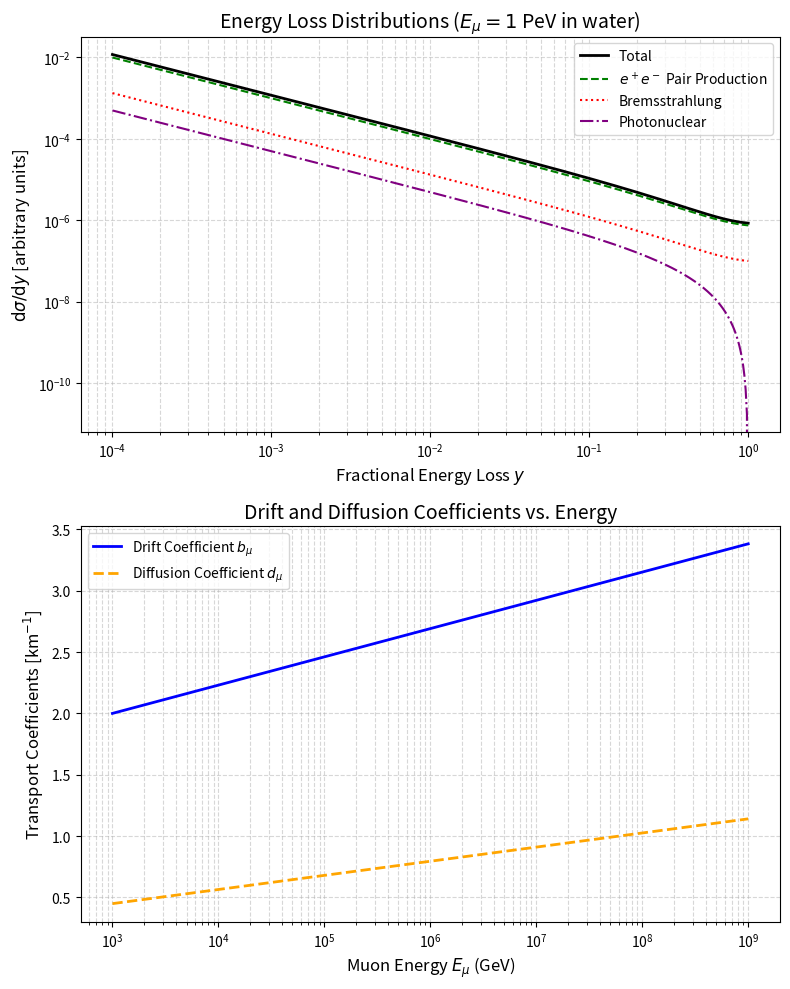

The script that saved this image:
import numpy as np
import matplotlib.pyplot as plt

# Constants and grid for fractional energy loss y
y = np.logspace(-4, 0, 500)
E_mu = 1e6  # Muon energy in GeV (1 PeV)

# 1. Toy/Parametrized Differential Cross-sections dsigma/dy (approximate shapes)
# e+e- pair production (dominant at low y, ~ (1-y)/y)
dsigma_pp = (1.0 / y) * (1.0 - y + 0.75 * y**2) * 1e-6 

# Bremsstrahlung (~ 1/y behavior with typical QED form)
dsigma_brem = (4.0 / 3.0) * (1.0 - y + 0.75 * y**2) / y * 1e-7

# Photonuclear (flat-ish or rising slightly with energy)
dsigma_pn = 0.5 * (1.0 - y)**2 / y * 1e-7

dsigma_total = dsigma_pp + dsigma_brem + dsigma_pn

# 2. Plotting Top Panel: Energy Loss Distributions dsigma/dy
fig, (ax1, ax2) = plt.subplots(2, 1, figsize=(8, 10))

ax1.loglog(y, dsigma_total, label='Total', color='black', lw=2)
ax1.loglog(y, dsigma_pp, label='$e^+e^-$ Pair Production', color='green', ls='--')
ax1.loglog(y, dsigma_brem, label='Bremsstrahlung', color='red', ls=':')
ax1.loglog(y, dsigma_pn, label='Photonuclear', color='purple', ls='-.')

ax1.set_xlabel(r'Fractional Energy Loss $y$', fontsize=12)
ax1.set_ylabel(r'${\rm d}\sigma/{\rm d}y$ [arbitrary units]', fontsize=12)
ax1.set_title(r'Energy Loss Distributions ($E_\mu = 1$ PeV in water)', fontsize=14)
ax1.legend(loc='upper right')
ax1.grid(True, which="both", ls="--", alpha=0.5)

# 3. Plotting Bottom Panel: Transport Coefficients b_mu and d_mu as function of E
energies = np.logspace(3, 9, 50) # 1 TeV to 1 EeV
# Parametrizing standard logarithmic rise from radiative dominance + photonuclear rise
b_mu = 2.0 + 0.1 * np.log(energies / 1e3) 
d_mu = 0.45 + 0.05 * np.log(energies / 1e3)

ax2.semilogx(energies, b_mu, label='Drift Coefficient $b_\mu$', color='blue', lw=2)
ax2.semilogx(energies, d_mu, label='Diffusion Coefficient $d_\mu$', color='orange', lw=2, ls='--')

ax2.set_xlabel(r'Muon Energy $E_\mu$ (GeV)', fontsize=12)
ax2.set_ylabel(r'Transport Coefficients [km$^{-1}$]', fontsize=12)
ax2.set_title('Drift and Diffusion Coefficients vs. Energy', fontsize=14)
ax2.legend(loc='upper left')
ax2.grid(True, which="both", ls="--", alpha=0.5)

plt.tight_layout()
plt.savefig('energy_loss_distributions.png', dpi=300)
